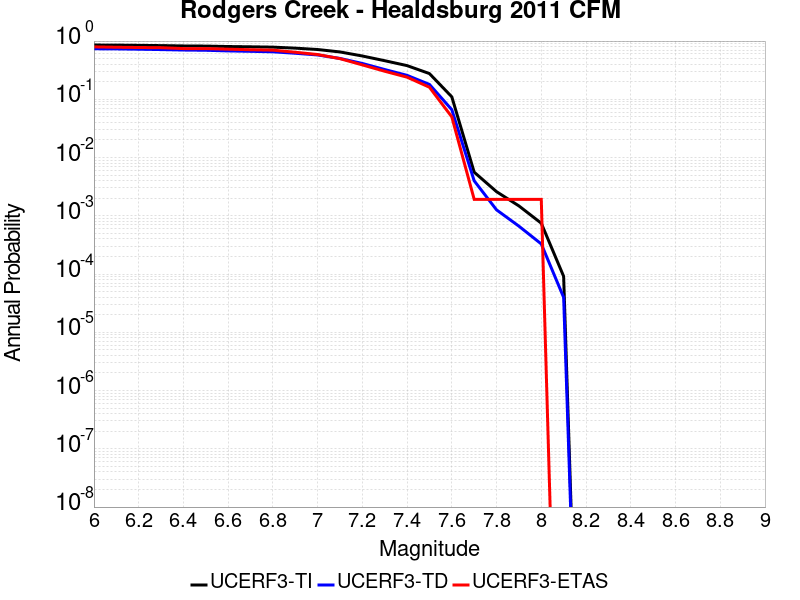

The data file committed next to this chart (first rows):
Magnitude, UCERF3-TI Prob, UCERF3-TD Prob, UCERF3-ETAS Prob
6.0, 0.8546, 0.7372, 0.7946
6.1, 0.8518, 0.7332, 0.7831
6.2, 0.8447, 0.7245, 0.7754
6.3, 0.8358, 0.7139, 0.7697
6.4, 0.8248, 0.7011, 0.7428
6.5, 0.82, 0.6947, 0.7428
6.6, 0.8062, 0.6776, 0.7255
6.7, 0.7972, 0.6665, 0.7102
6.8, 0.7868, 0.6538, 0.6987
6.9, 0.7558, 0.6174, 0.643
7.0, 0.7161, 0.5776, 0.5873
7.1, 0.6505, 0.5032, 0.499
7.2, 0.5542, 0.4123, 0.3896
7.3, 0.46, 0.3246, 0.3033
7.4, 0.3788, 0.2577, 0.2399
7.5, 0.2766, 0.1802, 0.1612
7.6, 0.1102, 0.06639, 0.0499
7.7, 0.005614, 0.003994, 0.001919
7.8, 0.002596, 0.001265, 0.001919
7.9, 0.001479, 6.640668E-4, 0.001919
8.0, 7.462487E-4, 3.2898123E-4, 0.001919
8.1, 9.142622E-5, 3.9811275E-5, 0.0
